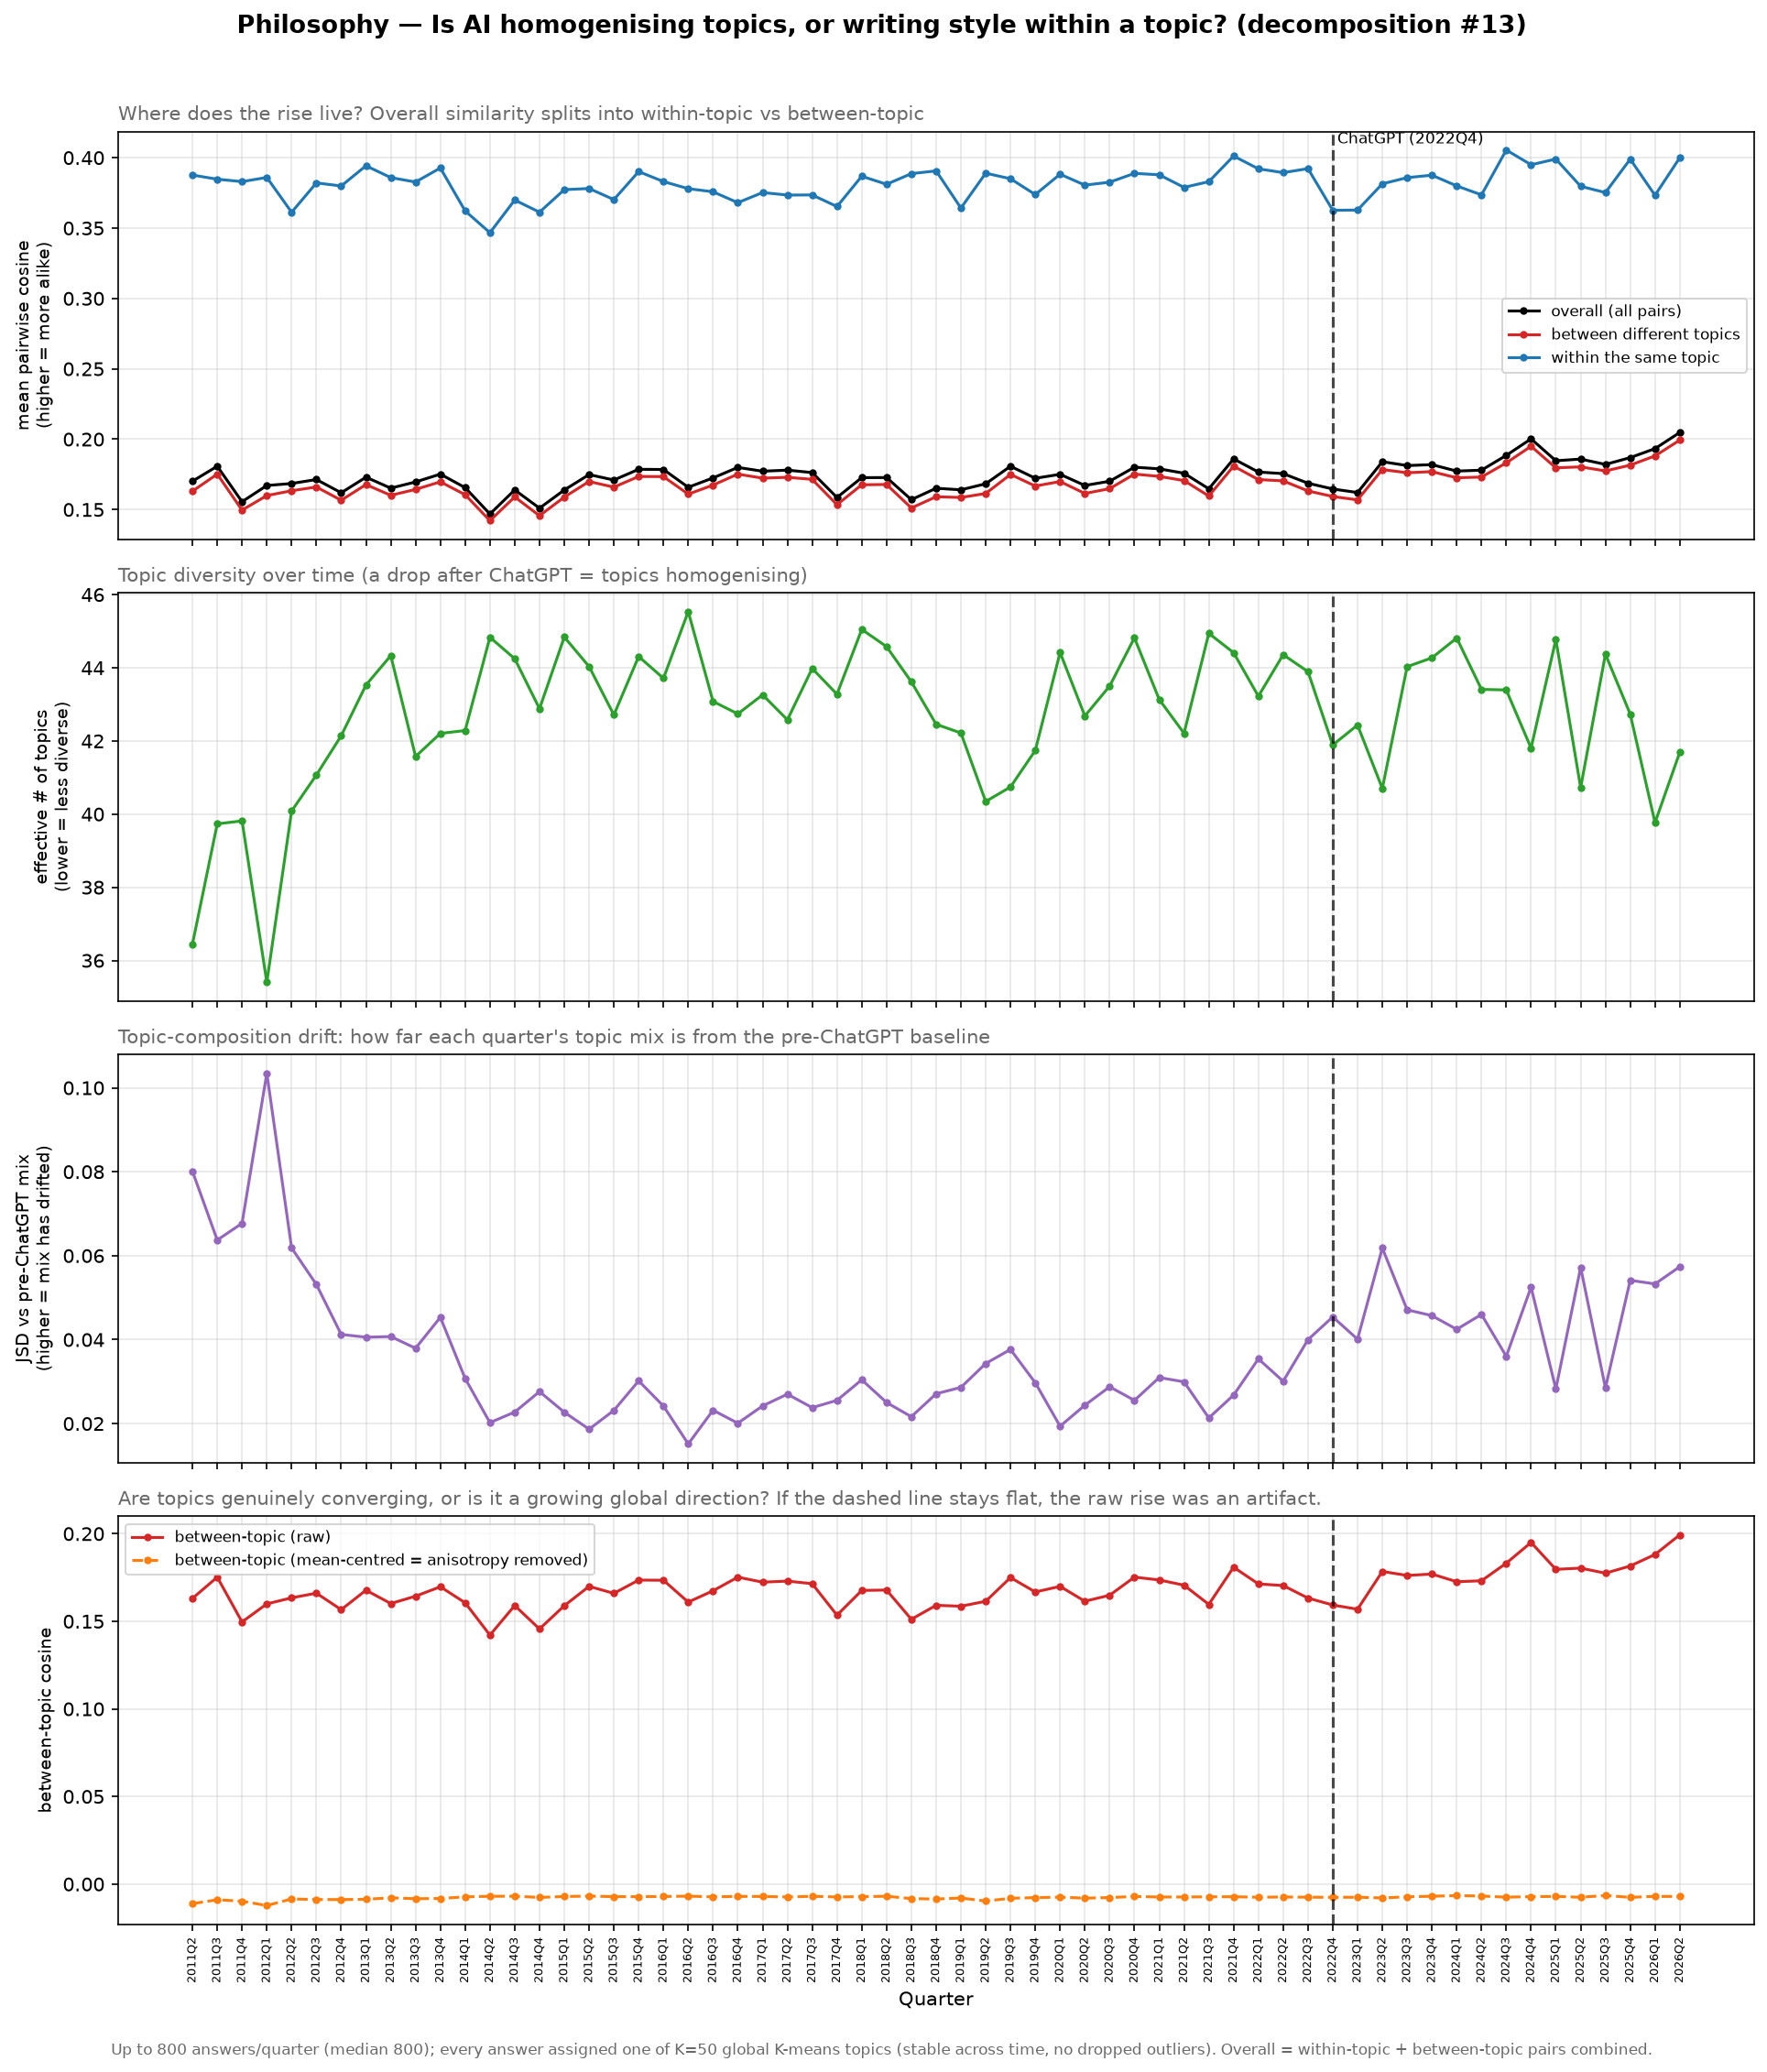

The file beside this chart, header and first rows:
quarter, n, n_sample, n_topics, p_within, overall_cosine, within_cosine, between_cosine, mc_overall_cosine, mc_between_cosine, between_centroid_cosine, eff_topics, topic_entropy, comp_jsd
2011Q2, 369, 369, 49, 0.03152, 0.1701, 0.3877, 0.1631, -0.002607, -0.01118, 0.3124, 36.45, 3.596, 0.08011
2011Q3, 432, 432, 50, 0.02671, 0.1808, 0.3847, 0.1752, -0.002174, -0.008964, 0.338, 39.73, 3.682, 0.06373
2011Q4, 365, 365, 48, 0.02553, 0.1556, 0.383, 0.1496, -0.002645, -0.009785, 0.2976, 39.81, 3.684, 0.06771
2012Q1, 271, 271, 46, 0.03171, 0.1671, 0.386, 0.1599, -0.003593, -0.01225, 0.2957, 35.4, 3.567, 0.1035
2012Q2, 383, 383, 47, 0.02592, 0.1685, 0.3612, 0.1634, -0.002524, -0.008502, 0.3313, 40.08, 3.691, 0.06184
2012Q3, 377, 377, 48, 0.02455, 0.1713, 0.3821, 0.166, -0.00255, -0.008818, 0.331, 41.07, 3.715, 0.05313
2012Q4, 410, 410, 49, 0.02377, 0.1619, 0.3799, 0.1566, -0.002341, -0.008847, 0.3313, 42.14, 3.741, 0.04124
2013Q1, 434, 434, 50, 0.02318, 0.173, 0.3943, 0.1677, -0.002171, -0.008687, 0.3395, 43.53, 3.773, 0.04058
2013Q2, 514, 514, 49, 0.02254, 0.1652, 0.3859, 0.1601, -0.001816, -0.007864, 0.3438, 44.33, 3.792, 0.04074
2013Q3, 465, 465, 50, 0.0243, 0.1696, 0.3827, 0.1643, -0.002022, -0.008358, 0.3278, 41.57, 3.727, 0.03795
2013Q4, 519, 519, 49, 0.02459, 0.1752, 0.3927, 0.1697, -0.001776, -0.008243, 0.3627, 42.21, 3.743, 0.04532
2014Q1, 733, 733, 50, 0.02484, 0.1656, 0.3622, 0.1606, -0.001244, -0.007275, 0.3713, 42.28, 3.744, 0.03075
2014Q2, 800, 800, 50, 0.02314, 0.1468, 0.3467, 0.1421, -0.001165, -0.006973, 0.3599, 44.83, 3.803, 0.02023
2014Q3, 800, 800, 50, 0.02362, 0.164, 0.3699, 0.159, -0.001123, -0.006939, 0.3684, 44.25, 3.79, 0.02275
2014Q4, 800, 800, 50, 0.02493, 0.151, 0.3613, 0.1456, -0.001124, -0.007613, 0.3483, 42.88, 3.758, 0.02762
2015Q1, 800, 800, 50, 0.02309, 0.1639, 0.3773, 0.1589, -0.001142, -0.007117, 0.3629, 44.84, 3.803, 0.02271
2015Q2, 800, 800, 50, 0.02365, 0.1748, 0.3781, 0.1699, -0.001106, -0.006866, 0.3781, 44.03, 3.785, 0.01866
2015Q3, 800, 800, 50, 0.02478, 0.171, 0.3702, 0.1659, -0.001118, -0.00718, 0.3831, 42.71, 3.754, 0.02314
2015Q4, 800, 800, 50, 0.02351, 0.1786, 0.3901, 0.1735, -0.001102, -0.007198, 0.3826, 44.31, 3.791, 0.03018
2016Q1, 800, 800, 50, 0.02408, 0.1785, 0.383, 0.1734, -0.001069, -0.007104, 0.3889, 43.71, 3.778, 0.02418
2016Q2, 800, 800, 50, 0.02254, 0.1658, 0.378, 0.1609, -0.001109, -0.00689, 0.3665, 45.54, 3.818, 0.01516
2016Q3, 800, 800, 50, 0.02439, 0.1725, 0.3758, 0.1674, -0.001136, -0.007319, 0.3745, 43.08, 3.763, 0.02318
2016Q4, 800, 800, 50, 0.02466, 0.1799, 0.368, 0.1752, -0.001099, -0.007036, 0.386, 42.74, 3.755, 0.0201
2017Q1, 800, 800, 50, 0.02428, 0.1772, 0.3753, 0.1723, -0.001113, -0.007077, 0.3831, 43.26, 3.767, 0.02421
2017Q2, 784, 784, 50, 0.0253, 0.178, 0.3734, 0.1729, -0.00115, -0.007374, 0.3837, 42.58, 3.751, 0.02702
2017Q3, 800, 800, 50, 0.0239, 0.1763, 0.3735, 0.1714, -0.001143, -0.006969, 0.3864, 43.98, 3.784, 0.0238
2017Q4, 800, 800, 50, 0.02408, 0.1586, 0.3653, 0.1535, -0.001152, -0.007357, 0.3588, 43.28, 3.768, 0.02554
2018Q1, 800, 800, 50, 0.02316, 0.1727, 0.3868, 0.1676, -0.001135, -0.007178, 0.3803, 45.05, 3.808, 0.03043
2018Q2, 800, 800, 50, 0.02307, 0.1727, 0.3811, 0.1678, -0.001137, -0.006952, 0.3716, 44.58, 3.797, 0.02503
2018Q3, 800, 800, 50, 0.02486, 0.157, 0.3887, 0.1511, -0.001159, -0.008292, 0.3668, 43.62, 3.775, 0.02164
2018Q4, 800, 800, 49, 0.02614, 0.1651, 0.3906, 0.1591, -0.001133, -0.008557, 0.3801, 42.46, 3.748, 0.0271
2019Q1, 800, 800, 50, 0.02644, 0.164, 0.3642, 0.1586, -0.001165, -0.007961, 0.3771, 42.22, 3.743, 0.02863
2019Q2, 800, 800, 50, 0.03039, 0.1683, 0.389, 0.1614, -0.001125, -0.009692, 0.3622, 40.34, 3.697, 0.03431
2019Q3, 800, 800, 50, 0.02771, 0.1808, 0.385, 0.175, -0.001123, -0.008112, 0.3975, 40.74, 3.707, 0.03767
2019Q4, 800, 800, 50, 0.02661, 0.1722, 0.3738, 0.1667, -0.001101, -0.007732, 0.3907, 41.74, 3.731, 0.02973
2020Q1, 800, 800, 50, 0.02351, 0.175, 0.3883, 0.1699, -0.001112, -0.007466, 0.3867, 44.42, 3.794, 0.01937
2020Q2, 800, 800, 50, 0.02598, 0.1671, 0.3805, 0.1614, -0.001113, -0.008042, 0.3685, 42.68, 3.754, 0.02438
2020Q3, 800, 800, 50, 0.02419, 0.1701, 0.3826, 0.1649, -0.00115, -0.007693, 0.385, 43.5, 3.773, 0.02877
2020Q4, 800, 800, 50, 0.02297, 0.1801, 0.3889, 0.1752, -0.001085, -0.00708, 0.3888, 44.82, 3.803, 0.02553
2021Q1, 800, 800, 50, 0.02502, 0.1789, 0.3879, 0.1736, -0.001078, -0.007394, 0.3937, 43.13, 3.764, 0.03097
2021Q2, 800, 800, 50, 0.02502, 0.1758, 0.3789, 0.1706, -0.001089, -0.007373, 0.3801, 42.21, 3.743, 0.02995
2021Q3, 800, 800, 50, 0.02287, 0.1647, 0.383, 0.1596, -0.001146, -0.007271, 0.3656, 44.94, 3.805, 0.02134
2021Q4, 747, 747, 50, 0.02341, 0.186, 0.4012, 0.1808, -0.001129, -0.007229, 0.3771, 44.41, 3.794, 0.02679
2022Q1, 800, 800, 50, 0.02419, 0.1767, 0.3921, 0.1713, -0.001111, -0.007514, 0.3774, 43.22, 3.766, 0.03542
2022Q2, 800, 800, 50, 0.02349, 0.1755, 0.3894, 0.1704, -0.001113, -0.00736, 0.3792, 44.36, 3.792, 0.03008
2022Q3, 800, 800, 50, 0.02392, 0.1687, 0.3922, 0.1632, -0.001065, -0.007492, 0.3568, 43.89, 3.782, 0.03999
2022Q4, 800, 800, 50, 0.02624, 0.1646, 0.3627, 0.1593, -0.00112, -0.007562, 0.3692, 41.89, 3.735, 0.04542
2023Q1, 800, 800, 50, 0.02536, 0.1621, 0.3628, 0.1569, -0.001131, -0.007514, 0.3758, 42.43, 3.748, 0.0401
2023Q2, 800, 800, 49, 0.02742, 0.184, 0.3815, 0.1784, -0.001074, -0.0079, 0.3967, 40.7, 3.706, 0.06182
2023Q3, 800, 800, 50, 0.02439, 0.1813, 0.3858, 0.1761, -0.001086, -0.007273, 0.39, 44.03, 3.785, 0.04711
2023Q4, 800, 800, 50, 0.02351, 0.1819, 0.3876, 0.177, -0.00112, -0.006947, 0.3874, 44.27, 3.79, 0.04572
2024Q1, 800, 800, 50, 0.02295, 0.1773, 0.38, 0.1726, -0.001053, -0.00658, 0.3731, 44.81, 3.803, 0.04246
2024Q2, 800, 800, 50, 0.02431, 0.178, 0.3736, 0.1731, -0.001128, -0.00683, 0.3746, 43.41, 3.771, 0.04601
2024Q3, 800, 800, 50, 0.02404, 0.1885, 0.4055, 0.1831, -0.001105, -0.007484, 0.3818, 43.39, 3.77, 0.03602
2024Q4, 800, 800, 50, 0.02628, 0.2002, 0.395, 0.195, -0.001068, -0.00718, 0.4027, 41.8, 3.733, 0.05251
2025Q1, 800, 800, 50, 0.023, 0.1847, 0.399, 0.1796, -0.001099, -0.007053, 0.3849, 44.77, 3.802, 0.02824
2025Q2, 800, 800, 50, 0.02769, 0.1859, 0.3797, 0.1803, -0.001093, -0.007527, 0.3898, 40.72, 3.707, 0.0572
2025Q3, 800, 800, 50, 0.02343, 0.1821, 0.3752, 0.1774, -0.001104, -0.006533, 0.3915, 44.37, 3.793, 0.02849
2025Q4, 800, 800, 50, 0.02459, 0.1869, 0.3989, 0.1816, -0.001103, -0.007574, 0.388, 42.73, 3.755, 0.05414
2026Q1, 800, 800, 50, 0.02796, 0.1933, 0.3733, 0.1881, -0.001077, -0.007024, 0.3708, 39.77, 3.683, 0.05327
... 1 more rows
